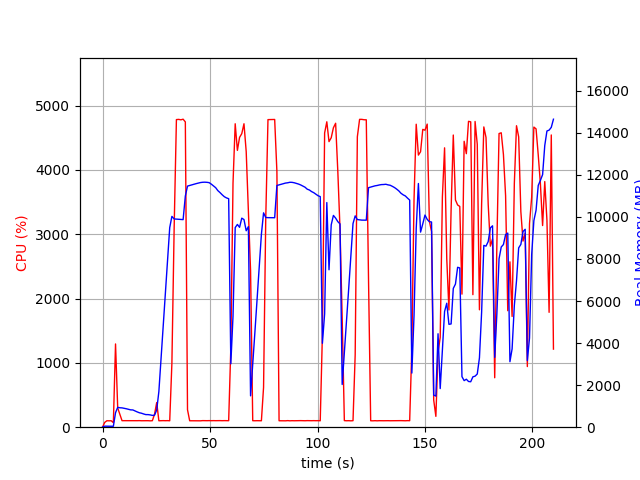

The file beside this chart, header and first rows:
elapsed_time, nproc, cpu, mem_real, mem_virtual
4.100799560546875e-05, 1, 0.0, 8.637, 3186
1.006, 1, 74.5, 48.86, 645.6
2.014, 1, 100.3, 48.86, 645.6
3.021, 1, 99.3, 48.86, 645.6
4.028, 1, 100.3, 48.86, 645.6
5.035, 2, 70.5, 43.82, 3327
6.042, 1, 1294, 689.3, 4650
7.05, 1, 298.8, 942.9, 4938
8.057, 1, 197.5, 923.9, 4970
9.062, 1, 101.5, 918.6, 4970
10.07, 1, 101.3, 900, 4970
11.08, 1, 101.3, 876.3, 4970
12.08, 1, 101.3, 850.4, 4970
13.09, 1, 102.3, 824.1, 4970
14.1, 1, 101.3, 820.6, 4970
15.1, 1, 101.3, 771.5, 4970
16.11, 1, 101.2, 727.6, 4970
17.12, 1, 102.2, 686.6, 4970
18.13, 1, 100.3, 664.1, 4970
19.13, 1, 101.3, 628.5, 4970
20.14, 1, 101.0, 599, 4970
21.15, 1, 101.1, 599, 4970
22.16, 1, 99.1, 584.6, 4970
23.17, 1, 101.1, 561.1, 4970
24.18, 1, 200.6, 570.1, 5022
25.19, 1, 383.2, 820.2, 6868
26.2, 1, 100.0, 1697, 43302
27.21, 1, 101.0, 3267, 43302
28.22, 1, 102.1, 4831, 43302
29.23, 1, 101.0, 6384, 43302
30.24, 1, 102.1, 7928, 43302
31.25, 1, 100.1, 9490, 43302
32.26, 1, 993.7, 10025, 43302
33.32, 1, 3112, 9902, 43302
34.36, 1, 4784, 9894, 43302
35.4, 1, 4787, 9885, 43302
36.44, 1, 4780, 9875, 43302
37.48, 1, 4790, 9870, 43302
38.51, 1, 4748, 10991, 44204
39.52, 1, 271.3, 11464, 44775
40.53, 1, 100.2, 11494, 44775
41.54, 1, 100.2, 11524, 44775
42.55, 1, 100.2, 11554, 44775
43.55, 1, 100.2, 11581, 44775
44.56, 1, 100.3, 11605, 44775
45.57, 1, 99.2, 11633, 44775
46.58, 1, 102.3, 11646, 44775
47.58, 1, 101.3, 11650, 44775
48.59, 1, 101.2, 11643, 44775
49.6, 1, 102.3, 11627, 44775
50.6, 1, 101.2, 11556, 44775
51.61, 1, 102.2, 11470, 44775
52.62, 1, 101.3, 11389, 44775
53.63, 1, 102.3, 11250, 44775
54.63, 1, 102.3, 11156, 44775
55.64, 1, 101.1, 11052, 44775
56.65, 1, 102.1, 10960, 44775
57.66, 1, 101.0, 10902, 44775
58.67, 1, 101.1, 10865, 44775
59.68, 1, 1246, 3013, 44775
... 148 more rows
